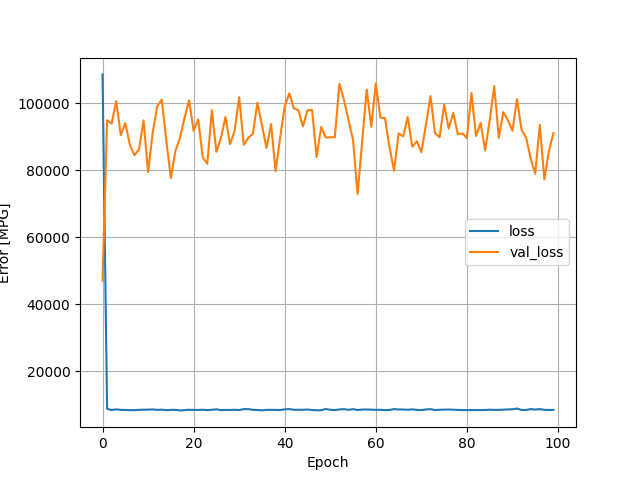

Values plotted in this chart, from the file beside it:
, loss, val_loss, epoch
0, 108646, 47039, 0
1, 8669, 94958, 1
2, 8349, 93977, 2
3, 8530, 100644, 3
4, 8382, 90482, 4
5, 8351, 94082, 5
6, 8302, 87641, 6
7, 8320, 84503, 7
8, 8401, 86201, 8
9, 8434, 94915, 9
10, 8452, 79463, 10
11, 8513, 91064, 11
12, 8396, 99110, 12
13, 8445, 101091, 13
14, 8285, 88864, 14
15, 8391, 77657, 15
16, 8395, 85769, 16
17, 8231, 89694, 17
18, 8297, 95677, 18
19, 8427, 100882, 19
20, 8368, 91777, 20
21, 8365, 95146, 21
22, 8410, 83833, 22
23, 8333, 81944, 23
24, 8411, 97956, 24
25, 8553, 85491, 25
26, 8315, 89662, 26
27, 8373, 95935, 27
28, 8348, 87780, 28
29, 8412, 91760, 29
30, 8327, 101879, 30
31, 8606, 87612, 31
32, 8620, 89666, 32
33, 8387, 90885, 33
34, 8348, 100155, 34
35, 8255, 93444, 35
36, 8378, 86619, 36
37, 8391, 93782, 37
38, 8387, 79764, 38
39, 8350, 89852, 39
40, 8546, 99060, 40
41, 8619, 103023, 41
42, 8412, 98522, 42
43, 8418, 97922, 43
44, 8416, 93092, 44
45, 8482, 97914, 45
46, 8353, 98054, 46
47, 8274, 83958, 47
48, 8298, 92974, 48
49, 8633, 89825, 49
50, 8421, 89818, 50
51, 8333, 89890, 51
52, 8511, 105833, 52
53, 8600, 101014, 53
54, 8407, 95005, 54
55, 8598, 89010, 55
56, 8351, 72896, 56
57, 8480, 88639, 57
58, 8489, 104149, 58
59, 8467, 92959, 59
... 40 more rows
